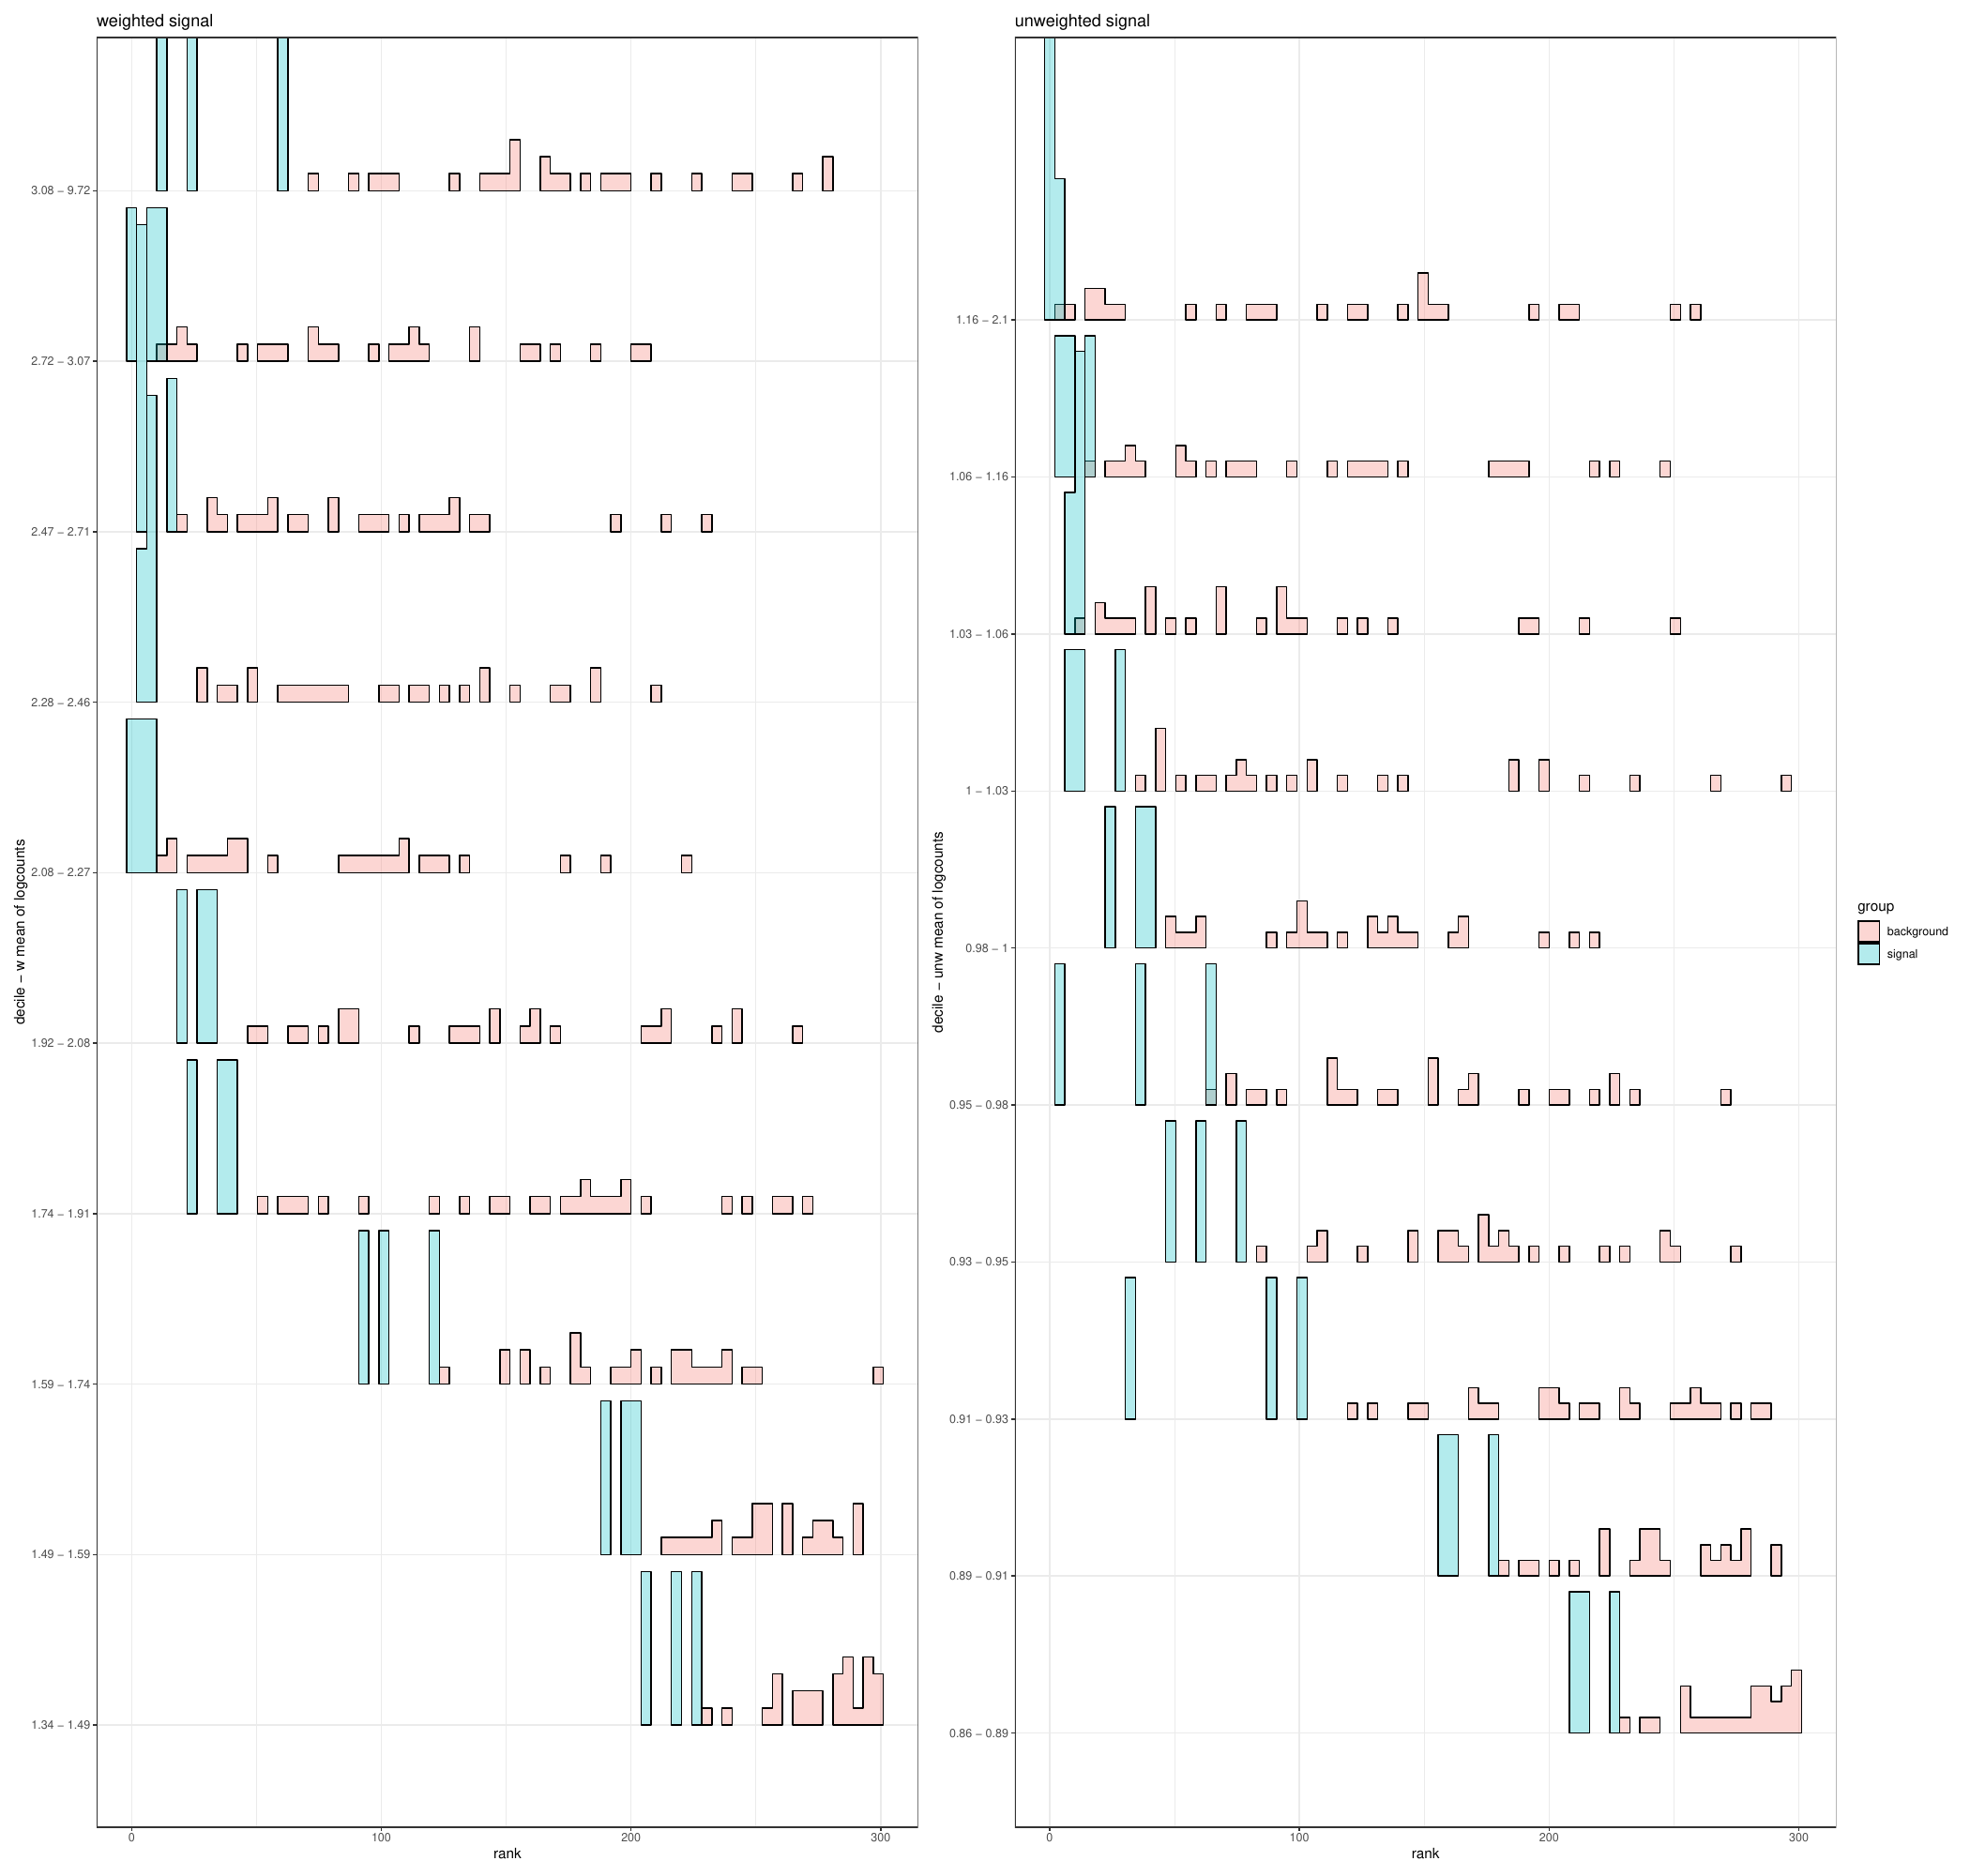

Recreate this plot in R.
library(ggplot2)
library(SpatialExperiment)
library(patchwork)
library(GGally)
library(dplyr)
library(ggridges)

spe_unweighted <- readRDS("spe_nnSVG.rds")
spe_weighted <- readRDS("spe_weighted_nnSVG.rds")

n_genes <- dim(spe_weighted)[1]

#ridge plots separated by noise and signal for weighted
frac <- round(dim(spe_weighted)[1]*0.1*0.1)

df <- data.frame(
  rank = rowData(spe_weighted)$weighted_rank,
  mean = rowData(spe_weighted)$weighted_mean
) %>% mutate(quantile = findInterval(mean, 
                                     quantile(mean, probs=0:9/10))) %>%
  tibble::rownames_to_column()

# create a new column called "range" with string values
# this new column contains the range of "mean" values for each "quantile" value
df <- df %>% 
  group_by(quantile) %>% 
  mutate(range = paste0(round(min(mean),2), " - ", round(max(mean),2))) %>% 
  ungroup()

weighted_ridge_combined_w_mean <- df %>% 
  mutate(quantile = as.factor(quantile)) |> 
  ggplot() +
  geom_density_ridges2(aes(x = rank, y = range), rel_min_height = 0.02) +
  theme_ridges(grid = TRUE) +
  labs(
    y = "quantile - w mean of logcounts",
    x = "rank",
    title = "weighted combined"
  ) +
  coord_cartesian(xlim = c(1, n_genes)) +
  theme_bw()

df_signal <- df %>%
  mutate(quantile = as.factor(quantile)) %>%
  group_by(quantile) %>%
  slice_min(order_by = rank, n = frac) %>%
  mutate(grp = "signal")

indices <- as.integer(df_signal$rowname)

df_background <- df[-indices,] %>%
  mutate(quantile = as.factor(quantile)) %>%
  mutate(grp = "background")

df <- rbind(df_signal, df_background)

weighted_ridge_w_mean <- ggplot(df, aes(x = rank, y = range)) +
  geom_density_ridges2(aes(fill = grp), rel_min_height = 0.02, alpha = 0.3,
                       stat = "binline", bins = 75, draw_baseline = FALSE) +
  theme_ridges(grid = TRUE) +
  labs(
    y = "decile - w mean of logcounts",
    x = "rank",
    title = "weighted signal"
  ) +
  guides(fill=guide_legend(title="group")) +
  coord_cartesian(xlim = c(1, n_genes)) +
  theme_bw() 

#ridge plots separated by noise and signal for weighted with unweighted mean
frac <- round(dim(spe_weighted)[1]*0.1*0.1)

df <- data.frame(
  rank = rowData(spe_weighted)$weighted_rank,
  mean = rowData(spe_unweighted)$mean
) %>% mutate(quantile = findInterval(mean, 
                                     quantile(mean, probs=0:9/10))) %>%
  tibble::rownames_to_column()

# create a new column called "range" with string values
# this new column contains the range of "mean" values for each "quantile" value
df <- df %>% 
  group_by(quantile) %>% 
  mutate(range = paste0(round(min(mean),2), " - ", round(max(mean),2))) %>% 
  ungroup()

weighted_ridge_combined_unw_mean <- df %>% 
  mutate(quantile = as.factor(quantile)) |> 
  ggplot() +
  geom_density_ridges2(aes(x = rank, y = range), rel_min_height = 0.02) +
  theme_ridges(grid = TRUE) +
  labs(
    y = "quantile - unw mean of logcounts",
    x = "rank",
    title = "weighted combined"
  ) +
  coord_cartesian(xlim = c(1, n_genes)) +
  theme_bw()

df_signal <- df %>%
  mutate(quantile = as.factor(quantile)) %>%
  group_by(quantile) %>%
  slice_min(order_by = rank, n = frac) %>%
  mutate(grp = "signal")

indices <- as.integer(df_signal$rowname)

df_background <- df[-indices,] %>%
  mutate(quantile = as.factor(quantile)) %>%
  mutate(grp = "background")

df <- rbind(df_signal, df_background)

# summarize the means of the ranks of "signal" groups within each "quantile"
# and the means of the ranks of "background" groups within each "quantile"
# and store the results in a new data frame
df_rank_means_weighted <- df %>%
  group_by(quantile, grp) %>%
  summarize(mean = mean(rank)) %>%
  ungroup()

weighted_ridge_unw_mean <- ggplot(df, aes(x = rank, y = range)) +
  geom_density_ridges2(aes(fill = grp), rel_min_height = 0.02, alpha = 0.3,
                       stat = "binline", bins = 75, draw_baseline = FALSE) +
  theme_ridges(grid = TRUE) +
  labs(
    y = "decile - unw mean of logcounts",
    x = "rank",
    title = "weighted signal"
  ) +
  guides(fill=guide_legend(title="group")) +
  coord_cartesian(xlim = c(1, n_genes)) +
  theme_bw() 

#ridge plots separated by noise and signal for unweighted
df <- data.frame(
  rank = rowData(spe_unweighted)$rank,
  mean = rowData(spe_unweighted)$mean
) %>% mutate(quantile = findInterval(mean, 
                                     quantile(mean, probs=0:9/10))) %>%
  tibble::rownames_to_column()

# create a new column called "range" with string values
# this new column contains the range of "mean" values for each "quantile" value
df <- df %>% 
  group_by(quantile) %>% 
  mutate(range = paste0(round(min(mean),2), " - ", round(max(mean),2))) %>% 
  ungroup()

unweighted_ridge_combined <- df %>% 
  mutate(quantile = as.factor(quantile)) |> 
  ggplot() +
  geom_density_ridges2(aes(x = rank, y = range), rel_min_height = 0.02) +
  theme_ridges(grid = TRUE) +
  labs(
    y = "quantile - unw mean of logcounts",
    x = "rank",
    title = "unweighted combined"
  ) +
  coord_cartesian(xlim = c(1, n_genes)) +
  theme_bw()

df_signal <- df %>%
  mutate(quantile = as.factor(quantile)) %>%
  group_by(quantile) %>%
  slice_min(order_by = rank, n = frac) %>%
  mutate(grp = "signal")

indices <- as.integer(df_signal$rowname)

df_background <- df[-indices,] %>%
  mutate(quantile = as.factor(quantile)) %>%
  mutate(grp = "background")

df <- rbind(df_signal, df_background)

# summarize the means of the ranks of "signal" groups within each "quantile"
# and the means of the ranks of "background" groups within each "quantile"
# and store the results in a new data frame
df_rank_means_unweighted <- df %>%
  group_by(quantile, grp) %>%
  summarize(mean = mean(rank)) %>%
  ungroup()

unweighted_ridge <- ggplot(df, aes(x = rank, y = range)) +
  geom_density_ridges2(aes(fill = grp), rel_min_height = 0.02, alpha = 0.3,
                       stat = "binline", bins = 75, draw_baseline = FALSE) +
  theme_ridges(grid = TRUE) +
  labs(
    y = "decile - unw mean of logcounts",
    x = "rank",
    title = "unweighted signal"
  ) +
  guides(fill=guide_legend(title="group")) +
  coord_cartesian(xlim = c(1, n_genes)) +
  theme_bw()

pdf("visualization_ridge_2.pdf", width = 21, height = 20)
wrap_plots(list(weighted_ridge_w_mean, unweighted_ridge), ncol = 2, guides = 'collect')
wrap_plots(list(weighted_ridge_combined_w_mean, unweighted_ridge_combined), ncol = 2, guides = 'collect')
wrap_plots(list(weighted_ridge_unw_mean, unweighted_ridge), ncol = 2, guides = 'collect')
wrap_plots(list(weighted_ridge_combined_unw_mean, unweighted_ridge_combined), ncol = 2, guides = 'collect')
dev.off()

# make the "mean" columns of "df_rank_means_weighted" change to  "rank_mean_weighted
# make the "mean" columns of "df_rank_means_unweighted" change to and "rank_mean_unweighted
df_rank_means_weighted <- df_rank_means_weighted %>% 
  rename(rank_mean_weighted = mean)

df_rank_means_unweighted <- df_rank_means_unweighted %>%
  rename(rank_mean_unweighted = mean)

df_rank_means <- df_rank_means_weighted
df_rank_means$rank_mean_unweighted <- df_rank_means_unweighted$rank_mean_unweighted

# create a new column called "diff" with numeric values
# this new column contains the difference between "rank_mean_weighted" and "rank_mean_unweighted" values
df_rank_means <- df_rank_means %>% 
  mutate(diff = rank_mean_weighted - rank_mean_unweighted)



